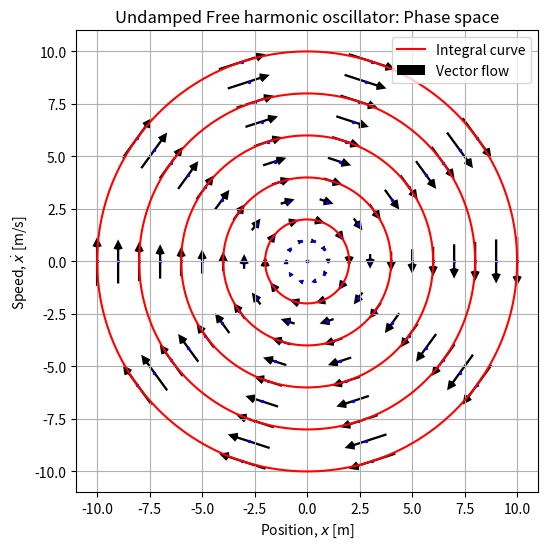
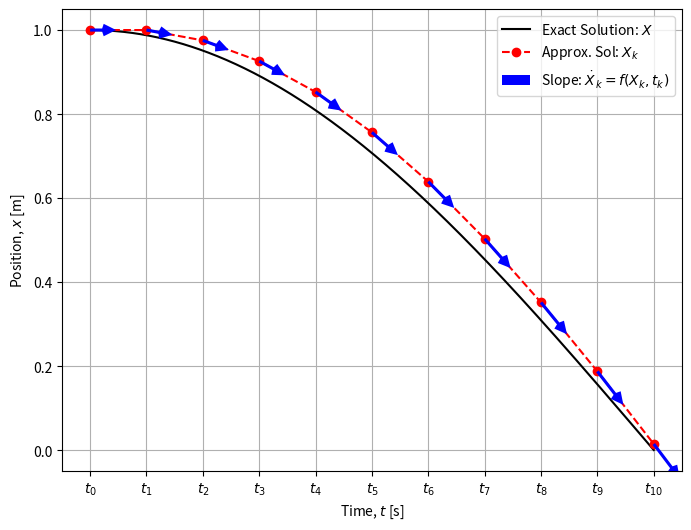
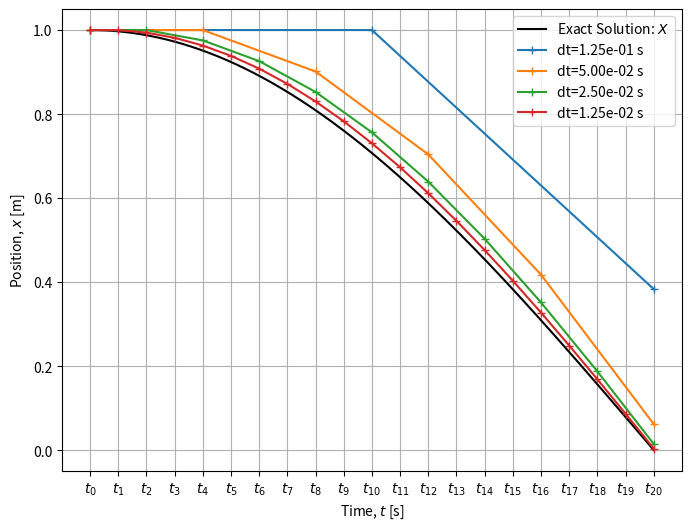
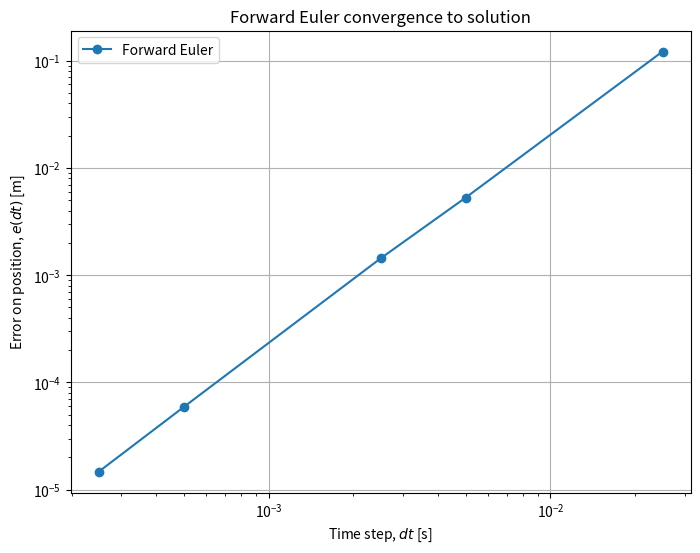
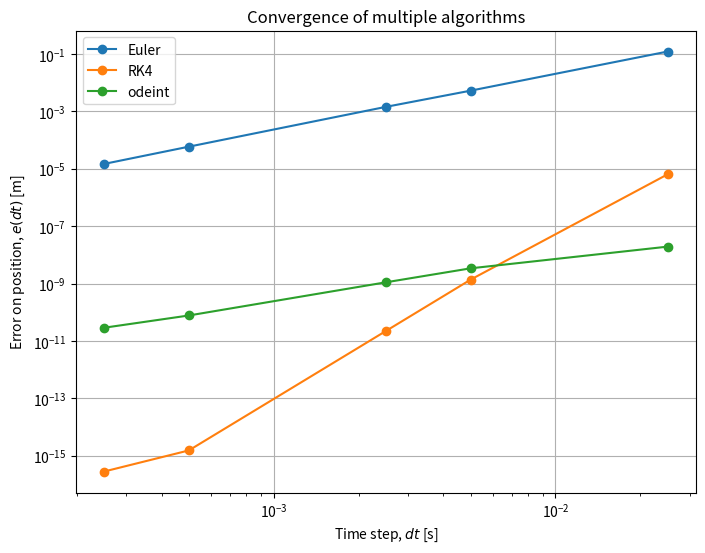

These charts were generated, in order, by the following Python code:
%matplotlib widget
import numpy as np
import pandas as pd
import matplotlib.pyplot as plt
from scipy.integrate import odeint

w0 = 1.0


def f(X, t):
    """
    Undamped harmonic oscillator ODE.
    """
    out = np.zeros_like(X)
    out[0] = X[1]
    out[1] = -(w0 ** 2) * X[0]
    return out


rmax = 10.0
nr, ntheta = 11, 10
r = np.linspace(0.0, rmax, nr)
theta = np.linspace(0.0, 2.0 * np.pi, ntheta, endpoint=False)
r, theta = np.meshgrid(r, theta)
x = r * np.cos(theta)
dotx = r * np.sin(theta)

x = x.flatten()
dotx = dotx.flatten()
X = np.array([x, dotx]).T
dotX = np.zeros_like(X)
t = 0.0
for p in range(len(X)):
    dotX[p] = f(X[p], t)

amin = 0.0
amax = rmax
na = 6
a = np.linspace(amin, amax, na)
tv = np.linspace(0.0, 2.0 * np.pi / w0, 200)

fig, axes = plt.subplots(figsize=(8, 6))
axes.set_aspect("equal")
label = "Integral curve"
for i in range(na):
    """
    xs = a[i] * np.cos(w0 * tv)
    dotxs = -a[i] * w0 * np.sin(w0*tv)
    """
    Xs = odeint(f, [a[i], 0.0], tv)
    xs, dotxs = Xs.T
    plt.plot(xs, dotxs, "r-", label=label)
    label = None
plt.quiver(
    x,
    dotx,
    dotX[:, 0],
    dotX[:, 1],
    width=0.005,
    headwidth=4.0,
    headlength=4.0,
    pivot="mid",
    label="Vector flow",
)
plt.scatter(x, dotx, marker="o", c="b", s=2)


plt.grid()
plt.title("Undamped Free harmonic oscillator: Phase space")
plt.xlabel("Position, $x$ [m]")
plt.ylabel("Speed, $\dot x$ [m/s]")
plt.legend(loc="best")

plt.show()

def Euler(func, X0, t):
    """
    Euler solver.
    """
    dt = t[1] - t[0]
    nt = len(t)
    X = np.zeros([nt, len(X0)])
    X[0] = X0
    for i in range(nt - 1):
        X[i + 1] = X[i] + func(X[i], t[i]) * dt
    return X

# SETTINGS
w0 = 2.0 * np.pi
T0 = 2.0 * np.pi / w0
nt = 10  # NUMBER OF TIME STEPS
dt = T0 / 4 / nt  # TIME STEP
x0 = 1.0
X0 = np.array([x0, 0.0])

# NUMERICAL SOLUTION
t = np.arange(nt + 1) * dt
X = Euler(f, X0, t)

# EXACT SOLUTION
ts = np.linspace(t.min(), t.max(), 1000)
Xs = np.array([x0 * np.cos(w0 * ts), -x0 * w0 * np.sin(w0 * ts)]).T


fig, ax = plt.subplots(figsize=(8, 6))
# ax.set_aspect("equal")
plt.plot(ts, Xs[:, 0], "-k", label="Exact Solution: $X$")
plt.plot(t, X[:, 0], "or--", label="Approx. Sol: $X_k$")
plt.quiver(
    t,
    X[:, 0],
    np.ones_like(t) * dt,
    X[:, 1] * dt,
    color="b",
    angles="xy",
    scale_units="xy",
    zorder=2,
    width=0.005,
    headwidth=4.0,
    headlength=4.0,
    label="Slope: $\dot X_k = f(X_k, t_k)$",
)
plt.legend()
plt.xticks(t, [f"$t_{{{k}}}$" for k in range(len(t))])
plt.grid()
plt.xlabel("Time, $t$ [s]")
plt.ylabel("Position, $x$ [m]")
plt.show()

# SETTINGS
w0 = 2.0 * np.pi
T0 = 2.0 * np.pi / w0
x0 = 1.0
X0 = np.array([x0, 0.0])

fig, ax = plt.subplots(figsize=(8, 6))
# ax.set_aspect("equal")
plt.plot(ts, Xs[:, 0], "-k", label="Exact Solution: $X$")
for nt in [2, 5, 10, 20]:
    dt = T0 / 4 / nt  # TIME STEP
    t = np.arange(nt + 1) * dt
    X = Euler(f, X0, t)
    plt.plot(t, X[:, 0], "+-", label=f"dt={dt:.2e} s")

plt.legend()
plt.xticks(t, [f"$t_{{{k}}}$" for k in range(len(t))])
plt.grid()
plt.xlabel("Time, $t$ [s]")
plt.ylabel("Position, $x$ [m]")
plt.show()

# SETTINGS
w0 = 2.0 * np.pi
T0 = 2.0 * np.pi / w0
x0 = 1.0
X0 = np.array([x0, 0.0])
nt_values = np.array([10, 50, 100, 500, 1000])
err = np.zeros(len(nt_values))
dt_values = T0 / 4 / nt_values
for i in range(len(dt_values)):
    dt = dt_values[i]
    t = np.arange(nt + 1) * dt
    X = Euler(f, X0, t)
    res = ((x0 * np.cos(w0 * t) - X[:, 0]) ** 2)[1:]
    res /= len(res)
    err[i] = np.sqrt(res.sum())

fig, ax = plt.subplots(figsize=(8, 6))
plt.plot(dt_values, err, "o-", label="Forward Euler")
plt.legend()
plt.yscale("log")
plt.xscale("log")
plt.grid()
plt.ylabel("Error on position, $e(dt)$ [m]")
plt.xlabel("Time step, $dt$ [s]")
plt.title("Forward Euler convergence to solution")
plt.show()

def RK4(func, X0, t):
    """
    Runge Kutta 4 solver.
    """
    dt = t[1] - t[0]
    nt = len(t)
    X = np.zeros([nt, len(X0)])
    X[0] = X0
    for i in range(nt - 1):
        k1 = func(X[i], t[i])
        k2 = func(X[i] + dt / 2.0 * k1, t[i] + dt / 2.0)
        k3 = func(X[i] + dt / 2.0 * k2, t[i] + dt / 2.0)
        k4 = func(X[i] + dt * k3, t[i] + dt)
        X[i + 1] = X[i] + dt / 6.0 * (k1 + 2.0 * k2 + 2.0 * k3 + k4)
    return X

from scipy.integrate import odeint

# SETTINGS
w0 = 2.0 * np.pi
T0 = 2.0 * np.pi / w0
x0 = 1.0
X0 = np.array([x0, 0.0])
nt_values = np.array([10, 50, 100, 500, 1000])

methods = {"Euler": Euler, "RK4": RK4, "odeint": odeint}
err = {meth: np.zeros(len(nt_values)) for meth, _ in methods.items()}
dt_values = T0 / 4 / nt_values
for i in range(len(dt_values)):
    dt = dt_values[i]
    t = np.arange(nt + 1) * dt
    for key, integrator in methods.items():
        X = integrator(f, X0, t)
        res = ((x0 * np.cos(w0 * t) - X[:, 0]) ** 2)[1:]
        res /= len(res)
        err[key][i] = np.sqrt(res.sum())

fig, ax = plt.subplots(figsize=(8, 6))
for key, e in err.items():
    plt.plot(dt_values, e, "o-", label=key)
plt.legend()
plt.yscale("log")
plt.xscale("log")
plt.grid()
plt.ylabel("Error on position, $e(dt)$ [m]")
plt.xlabel("Time step, $dt$ [s]")
plt.title("Convergence of multiple algorithms")
plt.show()

